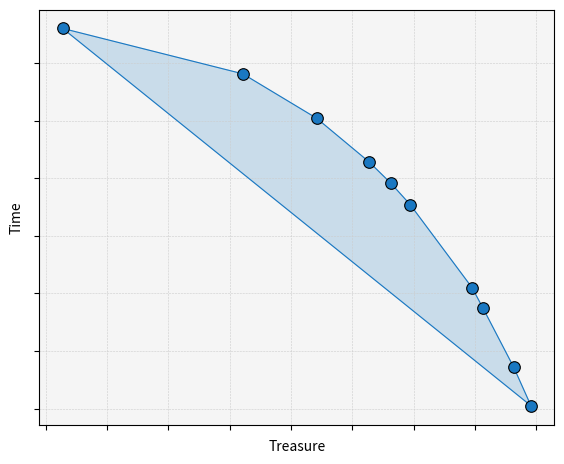
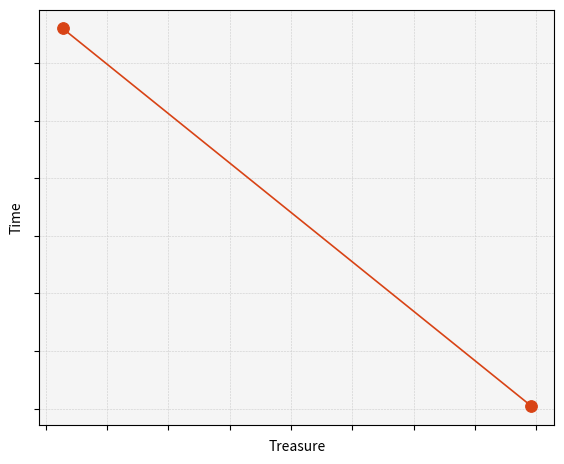
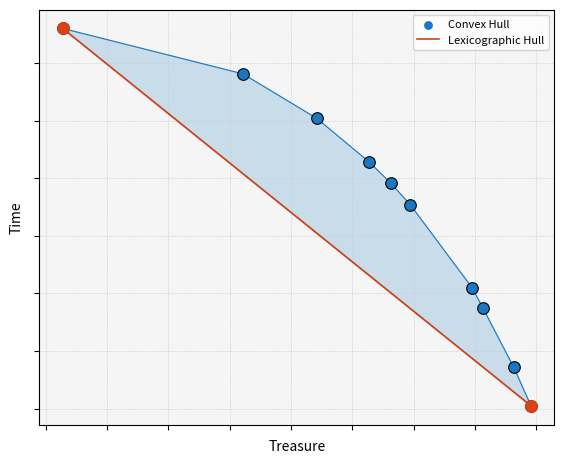

Python code for these plots, in order:
import numpy as np
import matplotlib.pyplot as plt
from scipy.spatial import ConvexHull
from mpl_toolkits.mplot3d.art3d import Poly3DCollection

# ══════════════════════════════════════════════════════════════════════════════
# CHANGE THIS to generate plots for a different environment
# Options: 'ADS', 'DST', 'DSTc', 'DSTm', 'RG'
ENV = 'DST'
# ══════════════════════════════════════════════════════════════════════════════

# ── Environment data ──────────────────────────────────────────────────────────
ENVS = {
    'ADS': {
        'chvi_points': np.array([
            [  0.8284,  -7.3010,  -2.4500],
            [  0.5163,  -6.7007,  -2.4500],
            [ -0.8571,  -2.9155,  -2.3188],
            [ -1.6000,  -1.2005,  -2.2331],
            [ -0.4201,  -3.4300,  -1.9355],
            [ -1.8141,  -1.2005,  -1.7150],
            [ -1.1630,  -1.7150,  -1.3352],
            [ -1.9059,   0.0000,  -1.2495],
            [ -0.2328,  -5.4392,  -1.0376],
            [ -0.3858,  -5.1709,  -0.8575],
            [ -0.8571,  -3.5037,  -0.7803],
            [ -2.2474,   0.0000,  -0.7350],
            [ -1.0100,  -3.2354,  -0.6002],
            [ -1.0100,  -4.0758,  -0.1801],
            [ -1.6000,  -1.7887,  -0.1801],
            [ -1.2285,  -3.2354,  -0.1261],
            [ -1.2285,  -3.9497,   0.0000],
            [ -1.3815,  -3.2354,   0.0000],
            [ -1.7529,  -1.5204,   0.0000],
            [ -2.0129,  -0.7143,   0.0000],
            [ -2.3223,   0.0000,   0.0000],
            [ -1.7070,  -1.6207,  -1.8411],
            [ -0.6386,  -7.0000,  -0.1261],
            [ -0.7916,  -7.0000,   0.0000],
            [  0.8284, -17.3010,  -0.7350],
            [  0.5163, -16.7007,  -0.7350],
            [  0.2041, -16.2058,  -0.1801],
            [ -0.0144, -13.6505,  -0.1261],
            [ -0.0144, -16.0798,   0.0000],
            [ -0.1673, -13.6505,   0.0000],
        ]),
        'lexhull_points': np.array([
            [-2.32,   0.00,   0.00],
            [-1.91,   0.00,  -1.25],
            [-0.01, -16.08,   0.00],
            [ 0.83, -17.30,  -0.73],
            [ 0.83,  -7.30,  -2.45],
        ]),
        'axis_labels': ('Time', 'Internal Safety', 'External Safety'),
        'output_prefix': 'ads',
    },
    'DST': {
        'chvi_points': np.array([
            [    0.7000,    -1.0000],
            [   19.7780,   -17.3831],
            [   19.0727,   -15.7057],
            [   17.8137,   -13.1254],
            [   17.3731,   -12.2479],
            [   14.8562,    -8.6483],
            [   14.0742,    -7.7255],
            [   13.1807,    -6.7935],
            [   11.0469,    -4.9010],
            [    8.0368,    -2.9701],
        ]),
        'lexhull_points': np.array([
            [    0.7000,    -1.0000],
            [   19.7780,   -17.3831],
        ]),
        'axis_labels': ('Treasure', 'Time', None),
        'output_prefix': 'dst',
    },
    'DSTc': {
        'chvi_points': np.array([
            [  103.4797,   -17.3831],
            [    1.0000,    -1.0000],
            [    2.8818,    -4.9010],
            [    4.7074,    -6.7935],
            [    7.4565,    -7.7255],
            [   21.2732,   -12.2479],
            [   63.0079,   -15.7057],
        ]),
        'lexhull_points': np.array([
            [    1.0000,    -1.0000],
            [  103.4797,   -17.3831],
        ]),
        'axis_labels': ('Treasure', 'Time', None),
        'output_prefix': 'dst_concave',
    },
    'DSTm': {
        'chvi_points': np.array([
            [  103.4797,   -17.3831],
            [    1.0000,    -1.0000],
            [    2.8818,    -4.9010],
            [    4.7074,    -6.7935],
            [    7.4565,    -7.7255],
            [   21.2732,   -12.2479],
            [   63.0079,   -15.7057],
        ]),
        'lexhull_points': np.array([
            [    1.0000,    -1.0000],
            [  103.4797,   -17.3831],
        ]),
        'axis_labels': ('Treasure', 'Time', None),
        'output_prefix': 'dst_mirrored',
    },
    'RG': {
        'chvi_points': np.array([
            [    0.0000,     0.0198,     0.0000],
            [   -0.0118,     0.0363,     0.0000],
            [   -0.0490,     0.0363,     0.0000],
            [   -0.0641,     0.0467,     0.0000],
            [   -0.0706,     0.0667,     0.0000],
            [    0.0000,     0.0023,     0.0023],
            [   -0.0706,     0.0160,     0.0160],
            [    0.0000,     0.0000,     0.0404],
            [   -0.0346,     0.0078,     0.0078],
            [   -0.0037,     0.0027,     0.0027],
        ]),
        'lexhull_points': np.array([
            [   -0.0706,     0.0667,     0.0000],
            [    0.0000,     0.0000,     0.0404],
            [    0.0000,     0.0198,     0.0000],
        ]),
        'axis_labels': ('Enemy', 'Gold', 'Gem'),
        'output_prefix': 'rg',
    },
}

# ── Load selected environment ─────────────────────────────────────────────────
cfg             = ENVS[ENV]
chvi_points     = cfg['chvi_points']
lexhull_points  = cfg['lexhull_points']
axis_labels     = cfg['axis_labels']
output_prefix   = cfg['output_prefix']
is_3d           = chvi_points.shape[1] == 3

# ── Hull computation ──────────────────────────────────────────────────────────
chvi_hull = ConvexHull(chvi_points)

# LexHull may degenerate to a line segment in 2D (< 3 points)
min_points = chvi_points.shape[1] + 1  # 3 for 2D, 4 for 3D
lexhull_hull = ConvexHull(lexhull_points) if len(lexhull_points) >= min_points else None

print(f'[{ENV}] CHVI:    {len(chvi_points)} points, {len(chvi_hull.vertices)} hull vertices')
if lexhull_hull:
    print(f'[{ENV}] LexHull: {len(lexhull_points)} points, {len(lexhull_hull.vertices)} hull vertices')
else:
    print(f'[{ENV}] LexHull: {len(lexhull_points)} points (line segment, no hull)')

# ── Colors ────────────────────────────────────────────────────────────────────
CHVI_COLOR    = '#1a78c2'
LEXHULL_COLOR = '#d84315'
ALPHA_FACE    = 0.20
GRID_COLOR    = '#cccccc'

# ── 3D helpers ────────────────────────────────────────────────────────────────
def add_hull_3d(ax, points, hull, face_color, edge_color, label):
    if hull is None:
        # 3 coplanar points: draw as a filled triangle
        poly = Poly3DCollection([points], alpha=ALPHA_FACE,
                                facecolor=face_color, edgecolor=edge_color, linewidth=0.6)
        ax.add_collection3d(poly)
        ax.scatter(points[:, 0], points[:, 1], points[:, 2],
                   color=edge_color, s=70, edgecolors='black', linewidth=0.8,
                   zorder=6, label=label)
        return
    verts = [points[simplex] for simplex in hull.simplices]
    poly  = Poly3DCollection(
        verts,
        alpha=ALPHA_FACE,
        facecolor=face_color,
        edgecolor=edge_color,
        linewidth=0.6,
    )
    ax.add_collection3d(poly)
    ax.scatter(
        points[:, 0], points[:, 1], points[:, 2],
        color=edge_color, s=28, zorder=5, depthshade=True, label=label,
    )
    hull_verts = points[hull.vertices]
    ax.scatter(
        hull_verts[:, 0], hull_verts[:, 1], hull_verts[:, 2],
        color=edge_color, s=70, edgecolors='black', linewidth=0.8,
        zorder=6, depthshade=False,
    )

def style_ax_3d(ax):
    ax.set_facecolor('white')
    for pane in [ax.xaxis.pane, ax.yaxis.pane, ax.zaxis.pane]:
        pane.fill = True
        pane.set_facecolor('#f5f5f5')
        pane.set_edgecolor('#cccccc')
    ax.tick_params(colors='black', labelsize=7)
    ax.set_xlabel(axis_labels[0], labelpad=-10)
    ax.set_ylabel(axis_labels[1], labelpad=-10)
    ax.set_zlabel(axis_labels[2], labelpad=-10)
    ax.grid(True, color=GRID_COLOR, linestyle='--', linewidth=0.4)
    ax.view_init(elev=30, azim=50)
    ax.set_xticklabels([])
    ax.set_yticklabels([])
    ax.set_zticklabels([])

# ── 2D helpers ────────────────────────────────────────────────────────────────
def add_hull_2d(ax, points, hull, face_color, edge_color, label):
    if hull is None:
        # Degenerate case: just draw the line segment and its two endpoints
        ax.plot(points[:, 0], points[:, 1],
                color=edge_color, linewidth=1.2, label=label)
        ax.scatter(points[:, 0], points[:, 1],
                   color=edge_color, s=70, linewidth=0.8, zorder=6)
        return

    # Normal case: filled convex hull polygon
    hull_pts = points[hull.vertices]
    polygon  = plt.Polygon(hull_pts, closed=True,
                           facecolor=face_color, edgecolor=edge_color,
                           alpha=ALPHA_FACE, linewidth=0.8)
    ax.add_patch(polygon)
    for simplex in hull.simplices:
        ax.plot(points[simplex, 0], points[simplex, 1],
                color=edge_color, linewidth=0.8)
    ax.scatter(points[:, 0], points[:, 1],
               color=edge_color, s=28, zorder=5, label=label)
    ax.scatter(hull_pts[:, 0], hull_pts[:, 1],
               color=edge_color, s=70, edgecolors='black', linewidth=0.8, zorder=6)

def style_ax_2d(ax):
    ax.set_facecolor('#f5f5f5')
    ax.tick_params(colors='black', labelsize=7)
    ax.set_xlabel(axis_labels[0], labelpad=4)
    ax.set_ylabel(axis_labels[1], labelpad=4)
    ax.grid(True, color=GRID_COLOR, linestyle='--', linewidth=0.4)
    ax.set_xticklabels([])
    ax.set_yticklabels([])

# ── Generic wrappers that dispatch on dimensionality ──────────────────────────
def add_hull(ax, points, hull, face_color, edge_color, label):
    if is_3d:
        add_hull_3d(ax, points, hull, face_color, edge_color, label)
    else:
        add_hull_2d(ax, points, hull, face_color, edge_color, label)

def style_ax(ax):
    if is_3d:
        style_ax_3d(ax)
    else:
        style_ax_2d(ax)

def make_fig():
    fig = plt.figure(figsize=(6, 5))
    fig.patch.set_facecolor('white')
    proj = '3d' if is_3d else None
    ax   = fig.add_subplot(111, projection=proj)
    if is_3d:
        # Honor draw order instead of matplotlib's depth-based re-sorting, so the
        # LexHull (drawn last) always renders on top of the Convex Hull -- gives
        # the same layering across environments (otherwise the larger CHVI hull
        # sorts in front and hides the LexHull, as happens for ADS).
        ax.computed_zorder = False
    return fig, ax

# ── Plot 1: CHVI only ─────────────────────────────────────────────────────────
fig1, ax1 = make_fig()
add_hull(ax1, chvi_points, chvi_hull, CHVI_COLOR, CHVI_COLOR, 'Convex Hull')
style_ax(ax1)
plt.tight_layout(pad=2.0)
out1 = f'hull_{output_prefix}_chvi.png'
plt.savefig(out1, dpi=150, bbox_inches='tight', facecolor='white')
print(f'Saved → {out1}')
plt.close()

# ── Plot 2: LexHull only ──────────────────────────────────────────────────────
fig2, ax2 = make_fig()
add_hull(ax2, lexhull_points, lexhull_hull, LEXHULL_COLOR, LEXHULL_COLOR, 'LexHull')
style_ax(ax2)
plt.tight_layout(pad=2.0)
out2 = f'hull_{output_prefix}_lexhull.png'
plt.savefig(out2, dpi=150, bbox_inches='tight', facecolor='white')
print(f'Saved → {out2}')
plt.close()

# ── Plot 3: Overlay ───────────────────────────────────────────────────────────
fig3, ax3 = make_fig()
add_hull(ax3, chvi_points,    chvi_hull,    CHVI_COLOR,    CHVI_COLOR,    'Convex Hull')
add_hull(ax3, lexhull_points, lexhull_hull, LEXHULL_COLOR, LEXHULL_COLOR, 'Lexicographic Hull')
style_ax(ax3)
ax3.legend(loc='best', fontsize=8, facecolor='white', edgecolor='#cccccc')
plt.tight_layout(pad=2.0)
out3 = f'hull_{output_prefix}_overlay.png'
plt.savefig(out3, dpi=150, bbox_inches='tight', facecolor='white')
print(f'Saved → {out3}')
plt.close()
